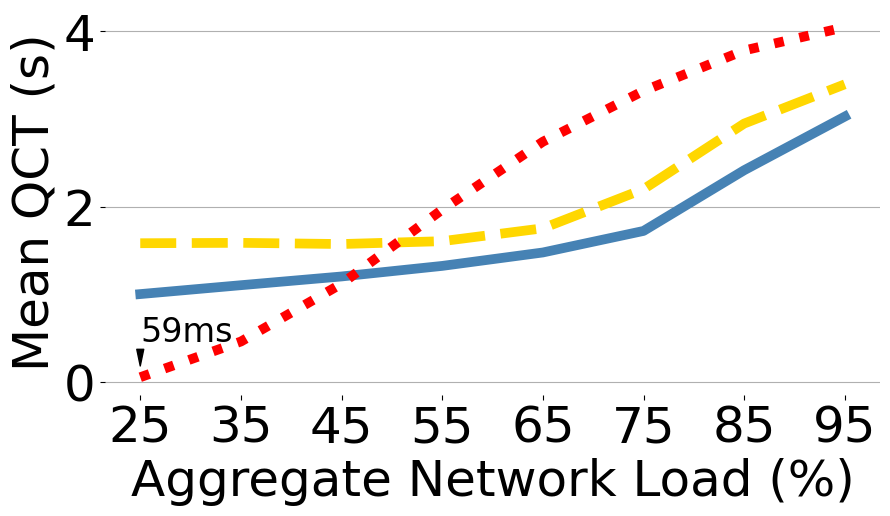

The matplotlib source for this figure:
import numpy as np
import matplotlib.pyplot as plt
import matplotlib

matplotlib.rcParams['pdf.fonttype'] = 42
matplotlib.rcParams['ps.fonttype'] = 42

font = {'family' : 'normal',
	'size'   : 36}
font_label = {'family' : 'normal',
	'size'   : 36}
font_annotate = {'family' : 'normal',
	'size'   : 24}
plt.rc('font', **font)
plt.rc('legend', fontsize=18)

dctcp = [
	1.006391991,
	1.107629352,
	1.207112679,
	1.32740719,
	1.480457704,
	1.725803846,
	2.417456248,
	3.029012144
]


dibs = [
	0.059086993,
	0.465812668,
	1.124137063,
	1.96885861,
	2.742481583,
	3.321759026,
	3.782103808,
	4.046981679
]

tcp = [
	1.58586684050603,
	1.59032952518682,
	1.57664061461599,
	1.60911715343506,
	1.75578900388102,
	2.20169797760024,
	2.94913181509436,
	3.39656815619524
]

x = [25,35,45,55,65,75,85,95]

fig, (ax1) = plt.subplots(figsize=(10, 5))
plt.grid(axis="y")
plt.ylabel('Mean QCT (s)',**font_label)
plt.xlabel("Aggregate Network Load (%)",**font_label)

ax1.set_xticks(x)

for spine in ax1.spines.values():
	spine.set_visible(False)

p0 = plt.plot(x, tcp, 'gold', linestyle='dashed',  linewidth=7, label='TCP')
p1 = plt.plot(x, dctcp, 'steelblue', linewidth=7,label='DCTCP')
p2 = plt.plot(x, dibs, 'r:', linewidth=7, label='Random Deflection')

label_x = 25
label_y = 0.459086993
arrow_x = 25
arrow_y = 0.059086993

arrow_properties = dict(
    facecolor="black", width=0.5,
    headwidth=5, shrink=0.4)

plt.annotate(
    "59ms", xy=(arrow_x, arrow_y),
    xytext=(label_x, label_y),
    arrowprops=arrow_properties, **font_annotate)

plt.savefig('cc2.pdf', format='pdf', dpi=300, bbox_inches='tight')

plt.show()
